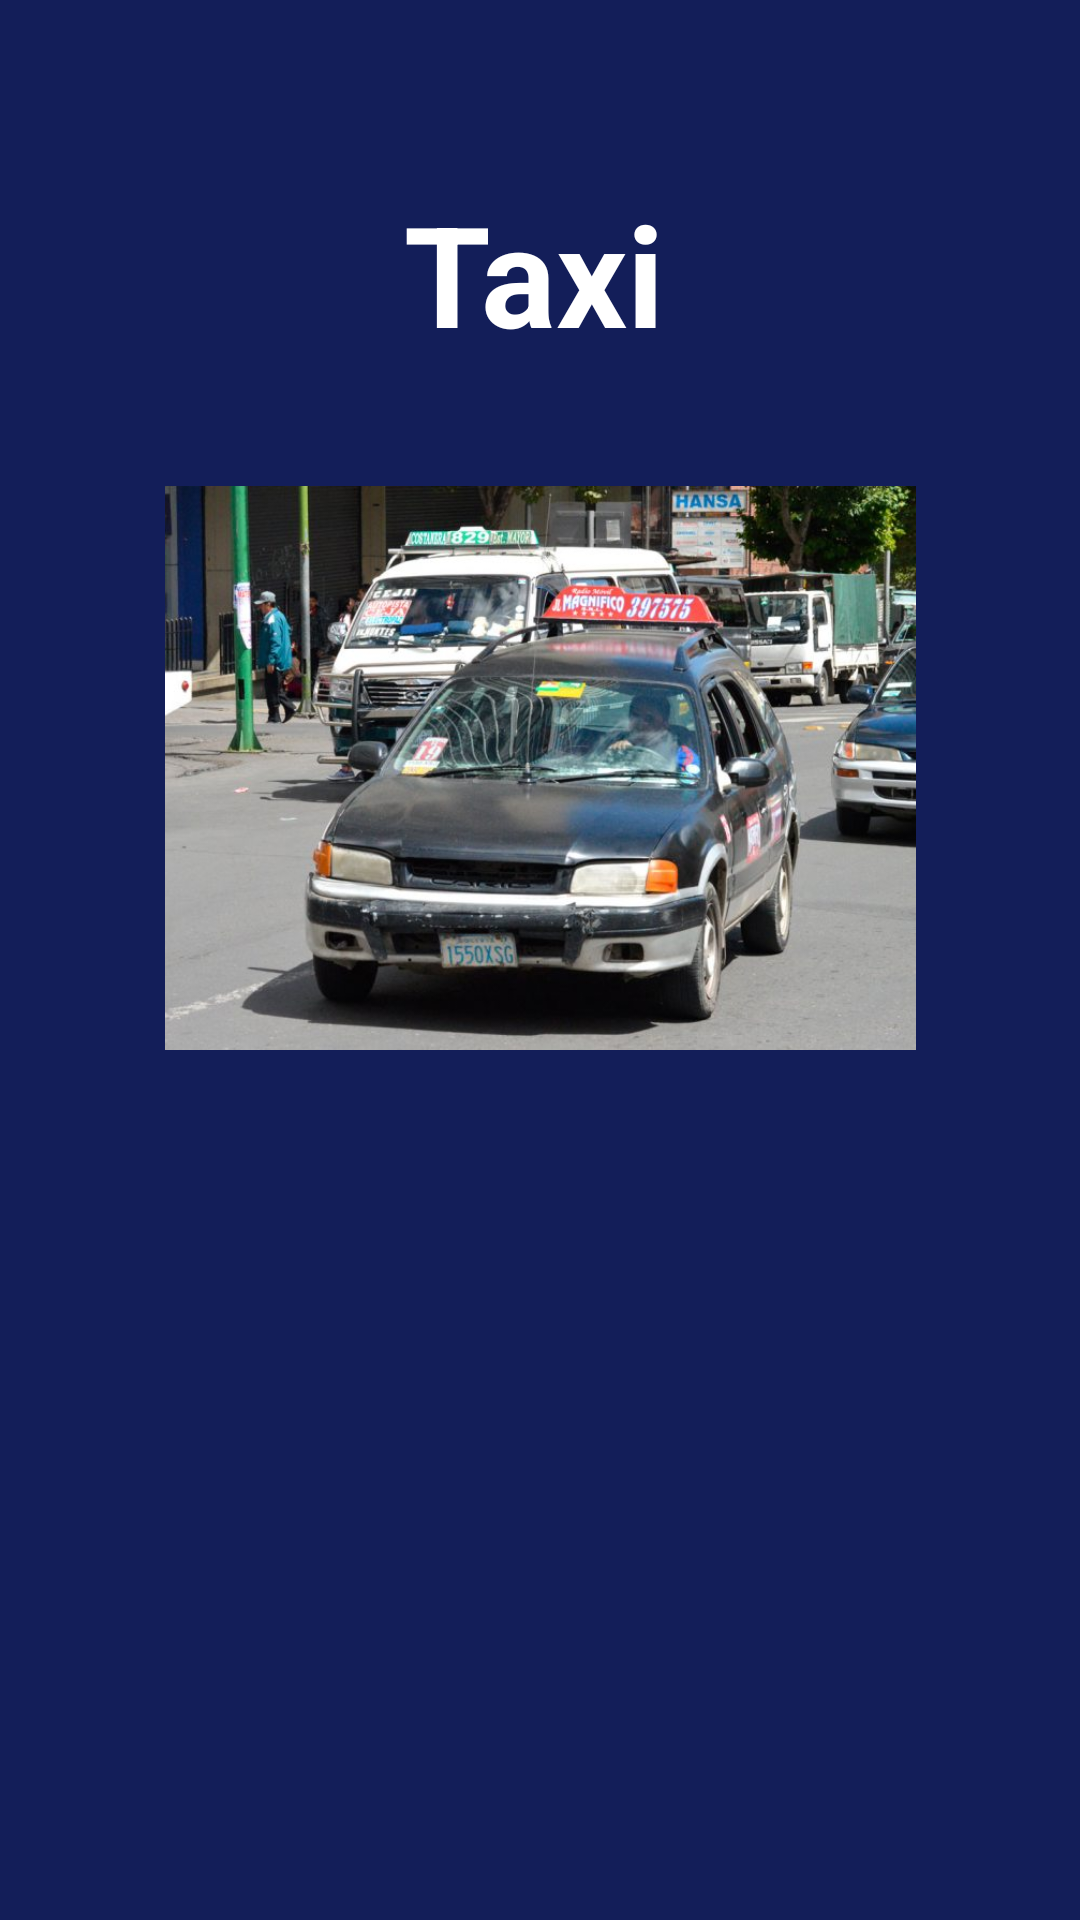

Reconstruct the res/layout file that produces this screen, plus the resources it refers to.
<!-- AndroidManifest.xml: application theme Theme.Pasajito -->
<!-- res/layout/activity_taxi.xml -->
<?xml version="1.0" encoding="utf-8"?>
<androidx.constraintlayout.widget.ConstraintLayout xmlns:android="http://schemas.android.com/apk/res/android"
    xmlns:app="http://schemas.android.com/apk/res-auto"
    xmlns:tools="http://schemas.android.com/tools"
    android:layout_width="match_parent"
    android:layout_height="match_parent"
    android:background="#131E59"
    tools:context=".Taxi">

    <ImageView
        android:id="@+id/imageView2"
        android:layout_width="299dp"
        android:layout_height="188dp"
        android:layout_marginTop="40dp"
        app:layout_constraintEnd_toEndOf="parent"
        app:layout_constraintStart_toStartOf="parent"
        app:layout_constraintTop_toBottomOf="@+id/textView7"
        app:srcCompat="@drawable/taxi" />

    <TextView
        android:id="@+id/textView7"
        android:layout_width="98dp"
        android:layout_height="62dp"
        android:layout_marginTop="60dp"
        android:text="Taxi"
        android:textColor="#FFFFFF"
        android:textSize="24sp"
        android:textStyle="bold"
        app:autoSizeTextType="uniform"
        app:layout_constraintEnd_toEndOf="parent"
        app:layout_constraintHorizontal_bias="0.514"
        app:layout_constraintStart_toStartOf="parent"
        app:layout_constraintTop_toTopOf="parent" />

    <ImageView
        android:id="@+id/pagarTaxi"
        android:layout_width="142dp"
        android:layout_height="103dp"
        android:layout_marginStart="127dp"
        android:layout_marginTop="30dp"
        android:layout_marginEnd="128dp"
        app:layout_constraintEnd_toEndOf="parent"
        app:layout_constraintStart_toStartOf="parent"
        app:layout_constraintTop_toBottomOf="@+id/imageView2"
        app:srcCompat="@drawable/pagar" />

    <ImageView
        android:id="@+id/lineasTaxi"
        android:layout_width="153dp"
        android:layout_height="135dp"
        android:layout_marginStart="129dp"
        android:layout_marginEnd="129dp"
        android:layout_marginBottom="70dp"
        app:layout_constraintBottom_toBottomOf="parent"
        app:layout_constraintEnd_toEndOf="parent"
        app:layout_constraintStart_toStartOf="parent"
        app:srcCompat="@drawable/services" />
</androidx.constraintlayout.widget.ConstraintLayout>
<!-- resources referenced by this layout -->
<resources>
  <!-- drawable taxi: jpg bitmap (drawable, 86235 bytes) -->
  <style name="Theme.Pasajito" parent="Theme.MaterialComponents.DayNight.DarkActionBar">
          
          <item name="colorPrimary">@color/purple_500</item>
          <item name="colorPrimaryVariant">@color/purple_700</item>
          <item name="colorOnPrimary">@color/white</item>
          
          <item name="colorSecondary">@color/teal_200</item>
          <item name="colorSecondaryVariant">@color/teal_700</item>
          <item name="colorOnSecondary">@color/black</item>
          
          <item name="android:statusBarColor" tools:targetApi="l">?attr/colorPrimaryVariant</item>
          
      </style>
  <!-- not gathered from this repository: default colours our renderer supplied (Android Studio template values) -->
  <color name="purple_500">#FF6200EE</color>
  <color name="purple_700">#FF3700B3</color>
  <color name="teal_200">#FF03DAC5</color>
  <color name="teal_700">#FF018786</color>
  <color name="black">#FF000000</color>
  <color name="white">#FFFFFFFF</color>
</resources>
